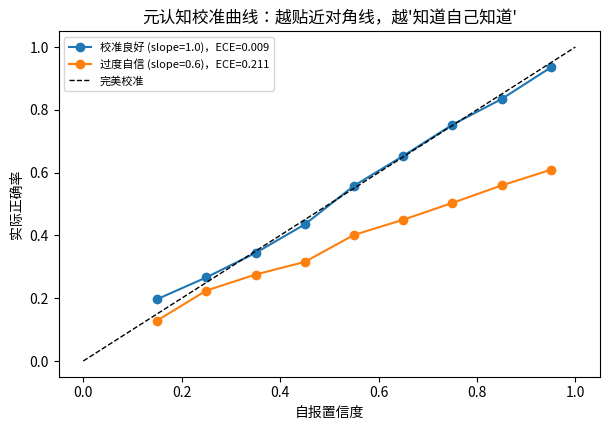

The script that saved this image:
import numpy as np

rng = np.random.default_rng(13)
n_problems, k, n_wrong, p_chain = 20_000, 8, 9, 0.55

correct = rng.random((n_problems, k)) < p_chain
wrong_ans = np.where(rng.random((n_problems, k)) < 0.5, 1,
                     1 + rng.integers(0, n_wrong, (n_problems, k)))   # 诱人错误项=1
answers = np.where(correct, 0, wrong_ans)
conf = np.where(correct, rng.beta(5, 2, (n_problems, k)),      # 答对：平均~0.71
                          rng.beta(4, 3, (n_problems, k)))     # 答错：平均~0.57

def vote(answers, weights):
    """对最终答案累计权重，取最大（0 = 正确答案）。每题留下票型即可审计"""
    m = int(answers.max()) + 1
    W = np.zeros((answers.shape[0], m))
    for j in range(m):
        W[:, j] = ((answers == j) * weights).sum(axis=1)
    return W.argmax(axis=1)

maj = vote(answers, np.ones_like(conf))
wtd = vote(answers, conf)
top1 = answers[np.arange(n_problems), conf.argmax(axis=1)]

print(f"单条链基线                     {p_chain:.1%}")
print(f"挑最高置信度的那条单链          {(top1 == 0).mean():.1%}")
print(f"多数投票（{k} 条链）           {(maj == 0).mean():.1%}")
print(f"置信度加权投票（{k} 条链）      {(wtd == 0).mean():.1%}")
print()
print("投票明显优于挑单链（即使那条链'最自信'）；加权投票再补一手：")
print("当错误答案系统性聚堆（诱人错误项）时，低置信链的票被自动打折。")
print("可审计性：每题保留 8 个 (答案, 置信度, 链摘要)，出错能回放是哪条链带偏的。")

from matplotlib import font_manager
import matplotlib.pyplot as plt

font_path = "/usr/share/fonts/opentype/noto/NotoSansCJK-Regular.ttc"
font_manager.fontManager.addfont(font_path)
font_name = font_manager.FontProperties(fname=font_path).get_name()
plt.rcParams["font.family"] = font_name
plt.rcParams["axes.unicode_minus"] = False

import numpy as np

rng = np.random.default_rng(17)
n = 20_000
conf = np.clip(rng.beta(4, 2, n), 0.01, 0.99)     # 自报置信度，均值~0.67

def make_agent(slope, bias):
    """真实正确率 = slope*conf + bias；slope<1 即过度自信"""
    return rng.random(n) < np.clip(slope * conf + bias, 0, 1)

bins = np.linspace(0, 1, 11)
mid = (bins[:-1] + bins[1:]) / 2

plt.figure(figsize=(6.2, 4.4))
for name, ans in [("校准良好 (slope=1.0)", make_agent(1.0, 0.0)),
                  ("过度自信 (slope=0.6)", make_agent(0.6, 0.05))]:
    ece, pts = 0.0, []
    for lo, hi, m in zip(bins[:-1], bins[1:], mid):
        msk = (conf >= lo) & (conf < hi)
        if msk.sum() < 50:
            continue
        acc = ans[msk].mean()
        ece += msk.mean() * abs(acc - m)
        pts.append((m, acc))
    plt.plot([p[0] for p in pts], [p[1] for p in pts], "o-", label=f"{name}，ECE={ece:.3f}")
plt.plot([0, 1], [0, 1], "k--", lw=1, label="完美校准")
plt.xlabel("自报置信度"); plt.ylabel("实际正确率")
plt.title("元认知校准曲线：越贴近对角线，越'知道自己知道'")
plt.legend(fontsize=8)
plt.tight_layout(); plt.show()

print("工程含义：Agent 的置信度只有在'校准'时才能当路由/人工升级的阈值用；")
print("先收集 (自报置信, 对错) 数据画这张图，再决定多大置信才免人工复核。")

import numpy as np

rng = np.random.default_rng(2)
n = 5_000
ctrl = rng.random(n) < 0.12
treat = rng.random(n) < 0.135

uplift = treat.mean() - ctrl.mean()
bs = []
r = np.random.default_rng(3)
for _ in range(2000):
    idx = r.integers(0, n, n)
    bs.append(treat[idx].mean() - ctrl[idx].mean())
lo, hi = np.percentile(bs, [2.5, 97.5])
print(f"反事实提升估计 = {uplift:+.2%}，95%CI [{lo:+.2%}, {hi:+.2%}]，n={n:,}")
print()
print("要多大样本才能稳定分辨 1.5pp 的提升？")
for N in (500, 5000, 50000):
    se = np.sqrt(0.12 * 0.88 / N + 0.135 * 0.865 / N)
    print(f"  n={N:>6,} → 标准误 ≈ {se:.2%}，1.5pp 提升约 {1.5/100/se:.1f} 个标准误"
          f"{'（不够下结论）' if 1.5/100 < 2*se else '（≈可检出）'}")
print()
print("反事实结论必须写清楚：假设（两组可比）、样本量、区间——否则只是故事。")

import json

DB = {"本月销售额": 120_000}
AVAILABLE = {"查销售额"}                 # "查成本"、"查退款" 接口今天不可用

def agent(question, max_steps=5):
    trace, evidence, missing = [], {}, []
    needed = ["查销售额", "查成本", "查退款"]
    for step, tool in enumerate(needed, 1):
        if step > max_steps:
            trace.append("Thought: 达到步数上限，停止（防死循环）")
            break
        if tool in AVAILABLE:
            evidence["本月销售额"] = DB["本月销售额"]
            trace.append(f"step{step} Thought: 需要{tool} → Action: {tool} → Observation: 120,000")
        else:
            missing.append(tool)
            trace.append(f"step{step} Thought: 需要{tool} → Action: {tool} → Observation: ⚠️ 工具不可用")
    if missing:
        result = {"answer": None, "missing_data": missing,
                  "reason": "利润=销售额−成本−退款，缺必要数据，拒绝猜测"}
    else:
        result = {"answer": evidence["本月销售额"] - 80_000 - 5_000, "missing_data": []}
    return trace, result

trace, result = agent("本月利润多少？")
print("\n".join(trace))
print("最终输出:", json.dumps(result, ensure_ascii=False))
print()
print("四个要件都在：① 工具输出进 evidence（可审计）② 缺数据明说（元认知）")
print("③ 有步数上限（治理）④ answer=None 而不是编一个数（可靠性 > 好看）。")
